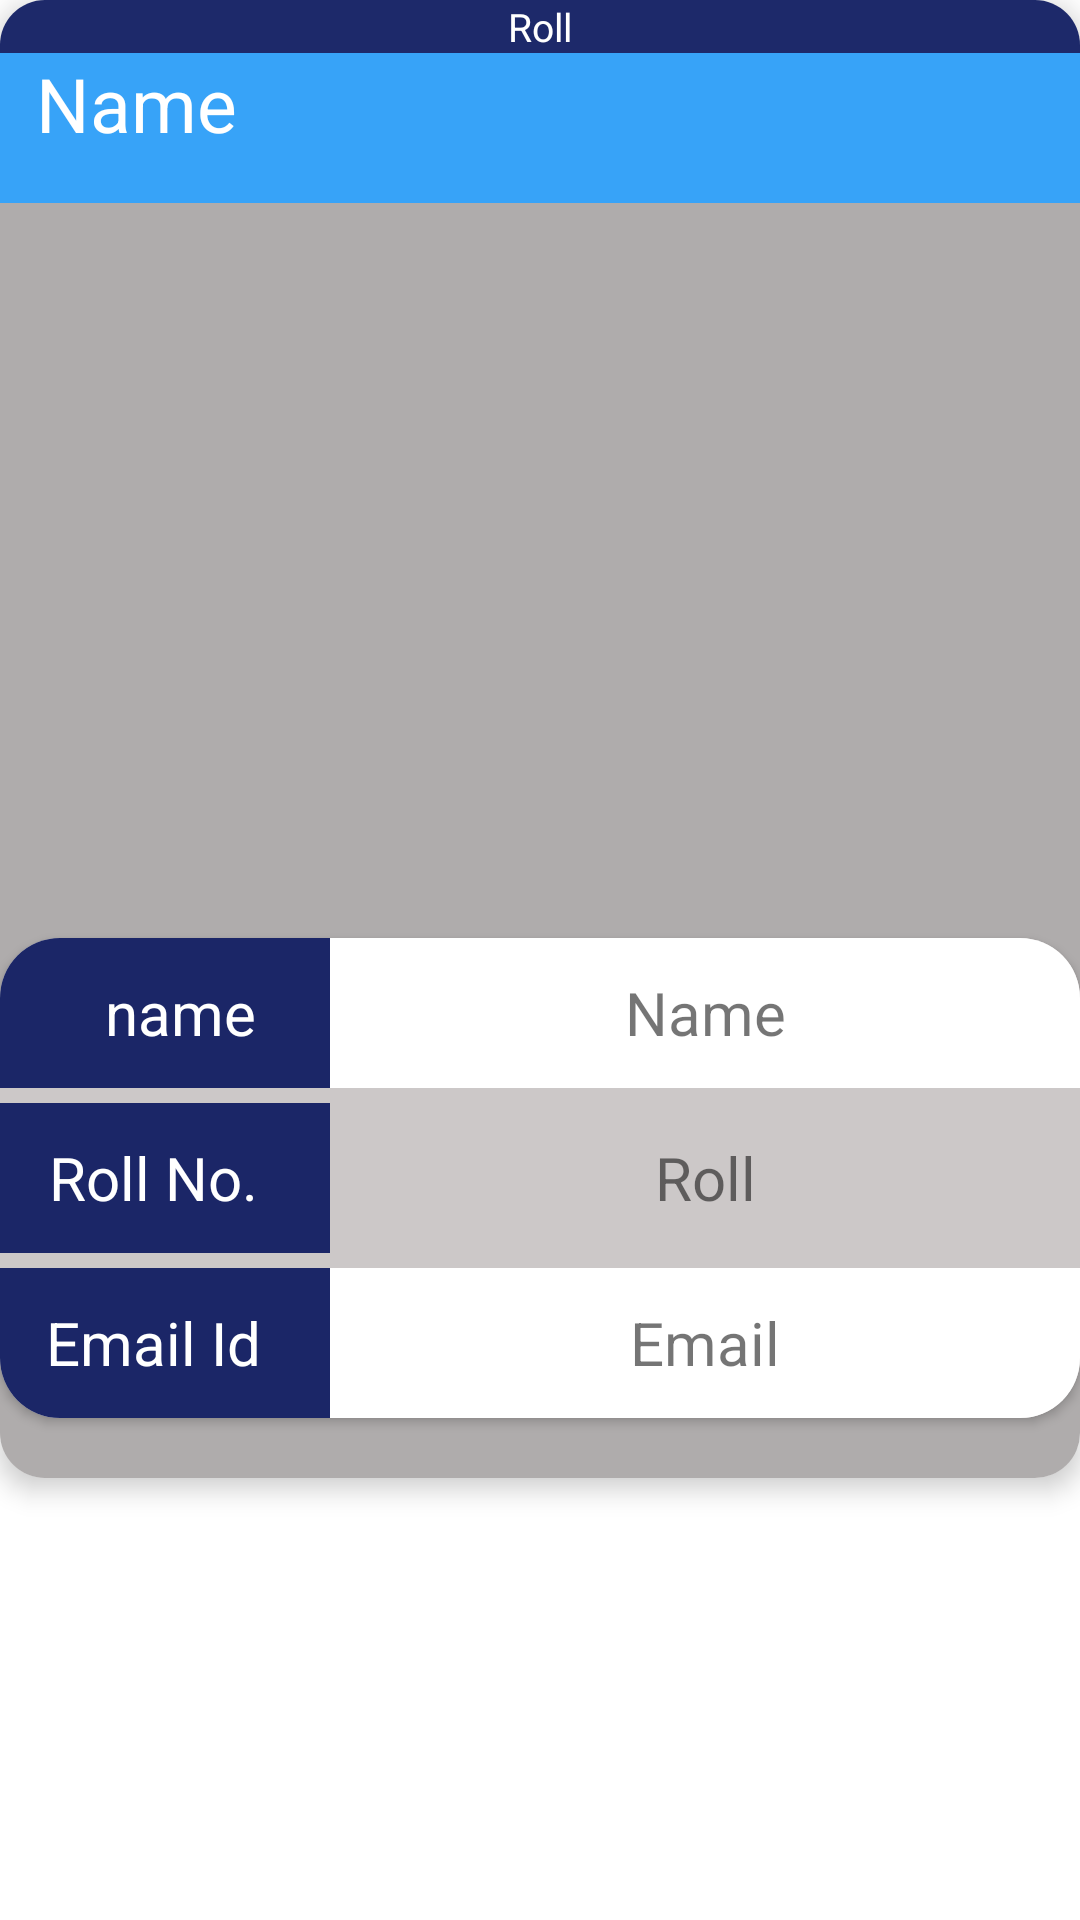

Reconstruct the res/layout file that produces this screen, plus the resources it refers to.
<!-- AndroidManifest.xml: fallback theme Theme.MaterialComponents.DayNight.NoActionBar -->
<!-- res/layout/ee_btech_2021_ug_row.xml -->
<?xml version="1.0" encoding="utf-8"?>
<LinearLayout xmlns:android="http://schemas.android.com/apk/res/android"
    android:layout_width="match_parent"
    android:layout_height="wrap_content"
    xmlns:app="http://schemas.android.com/apk/res-auto"
    android:orientation="vertical">
    <androidx.cardview.widget.CardView
        android:layout_width="match_parent"
        android:layout_height="wrap_content"
        app:cardElevation="5dp"
        app:cardCornerRadius="15dp"
        android:layout_marginBottom="7dp"
       >
    <LinearLayout
        android:layout_width="match_parent"
        android:layout_height="wrap_content"
        android:orientation="vertical"
        android:id="@+id/EEBtech2021UGListLayout">



    <LinearLayout
        android:layout_width="match_parent"
        android:layout_height="wrap_content"
        android:orientation="vertical">
        <TextView
            android:id="@+id/EEUG2021StudentRollTop"
            android:layout_width="match_parent"
            android:layout_height="wrap_content"
            android:background="@color/iitpmain"
            android:text="Roll"
            android:textColor="@color/white"
            android:gravity="center"
            android:textSize="13dp"/>

        <TextView
            android:id="@+id/TopEEUG2021StudentName"
            android:layout_width="match_parent"
            android:layout_height="50dp"
            android:paddingStart="12dp"
            android:text="Name"
            android:textSize="25sp"
            android:background="@color/iitpsecondarymain"
            android:textColor="@color/white"/>

    </LinearLayout>
    <LinearLayout
        android:id="@+id/EEUGExpandableList"
        android:layout_width="match_parent"
        android:layout_height="wrap_content"
        android:orientation="vertical"
        android:background="#AFACAC">

        <ImageView
            android:id="@+id/UGImage"
            android:layout_width="200dp"
            android:layout_marginTop="15dp"
            android:layout_height="200dp"
            android:layout_gravity="center"
            android:src="@drawable/logo"/>
        <androidx.cardview.widget.CardView
            android:layout_width="match_parent"
            android:layout_height="wrap_content"
            android:background="#CCC8C8"
            app:cardCornerRadius="20dp"
            android:layout_marginTop="30dp"
            android:layout_marginBottom="20dp">
            <LinearLayout
                android:layout_width="match_parent"
                android:layout_height="match_parent"
                android:orientation="vertical"
                android:background="#CCC8C8">
        <LinearLayout
            android:layout_width="match_parent"
            android:layout_height="wrap_content"
            android:orientation="horizontal"

          >
        <TextView
            android:layout_width="110dp"
            android:layout_height="50dp"
           android:gravity="center"
            android:paddingStart="10dp"
            android:text="name"
            android:layout_gravity="center"
            android:textColor="@color/white"
            android:background="@color/iitpmain"
            android:textSize="20sp"/>
            <TextView
                android:layout_width="match_parent"
                android:layout_height="50dp"
              android:gravity="center"
                android:id="@+id/EEUG2021StudentName"
                android:background="@color/white"
                android:text="Name"
                android:textSize="20sp"

                />

        </LinearLayout>
        <LinearLayout
            android:layout_width="match_parent"
            android:layout_height="wrap_content"
            android:orientation="horizontal"
            android:layout_marginTop="5dp">
            <TextView
                android:layout_width="110dp"
                android:layout_height="50dp"
                android:paddingRight="8dp"
                android:text="Roll No."
                android:gravity="center"
                android:layout_gravity="center"
                android:textColor="@color/white"
                android:background="@color/iitpmain"
                android:textSize="20sp"/>
            <TextView
                android:id="@+id/EEUG2021StudentRoll"
                android:layout_width="match_parent"
                android:gravity="center"
                android:layout_height="50dp"
                android:layout_gravity="center"
                android:text="Roll"
                android:textSize="20sp"

                />

        </LinearLayout>
        <LinearLayout
            android:layout_width="match_parent"
            android:layout_height="wrap_content"
            android:orientation="horizontal"
            android:layout_marginTop="5dp"
            >
            <TextView
                android:layout_width="110dp"
                android:layout_height="50dp"
                android:paddingRight="8dp"
                android:gravity="center"
                android:text="Email Id"
                android:layout_gravity="center"
                android:textColor="@color/white"
                android:background="@color/iitpmain"
                android:textSize="20sp"/>
            <TextView
                android:id="@+id/EEUG2021StudentEmail"
                android:layout_width="match_parent"
                android:layout_height="50dp"
                android:gravity="center"
                android:layout_gravity="center"
                android:text="Email"
                android:background="@color/white"
                android:textSize="20sp"

                />


        </LinearLayout>
            </LinearLayout>
        </androidx.cardview.widget.CardView>


    </LinearLayout>
    </LinearLayout>
    </androidx.cardview.widget.CardView>



</LinearLayout>
<!-- resources referenced by this layout -->
<resources>
  <color name="iitpmain">#F3121F63</color>
  <color name="iitpsecondarymain">#37A3F8</color>
  <color name="white">#FFFFFFFF</color>
</resources>
